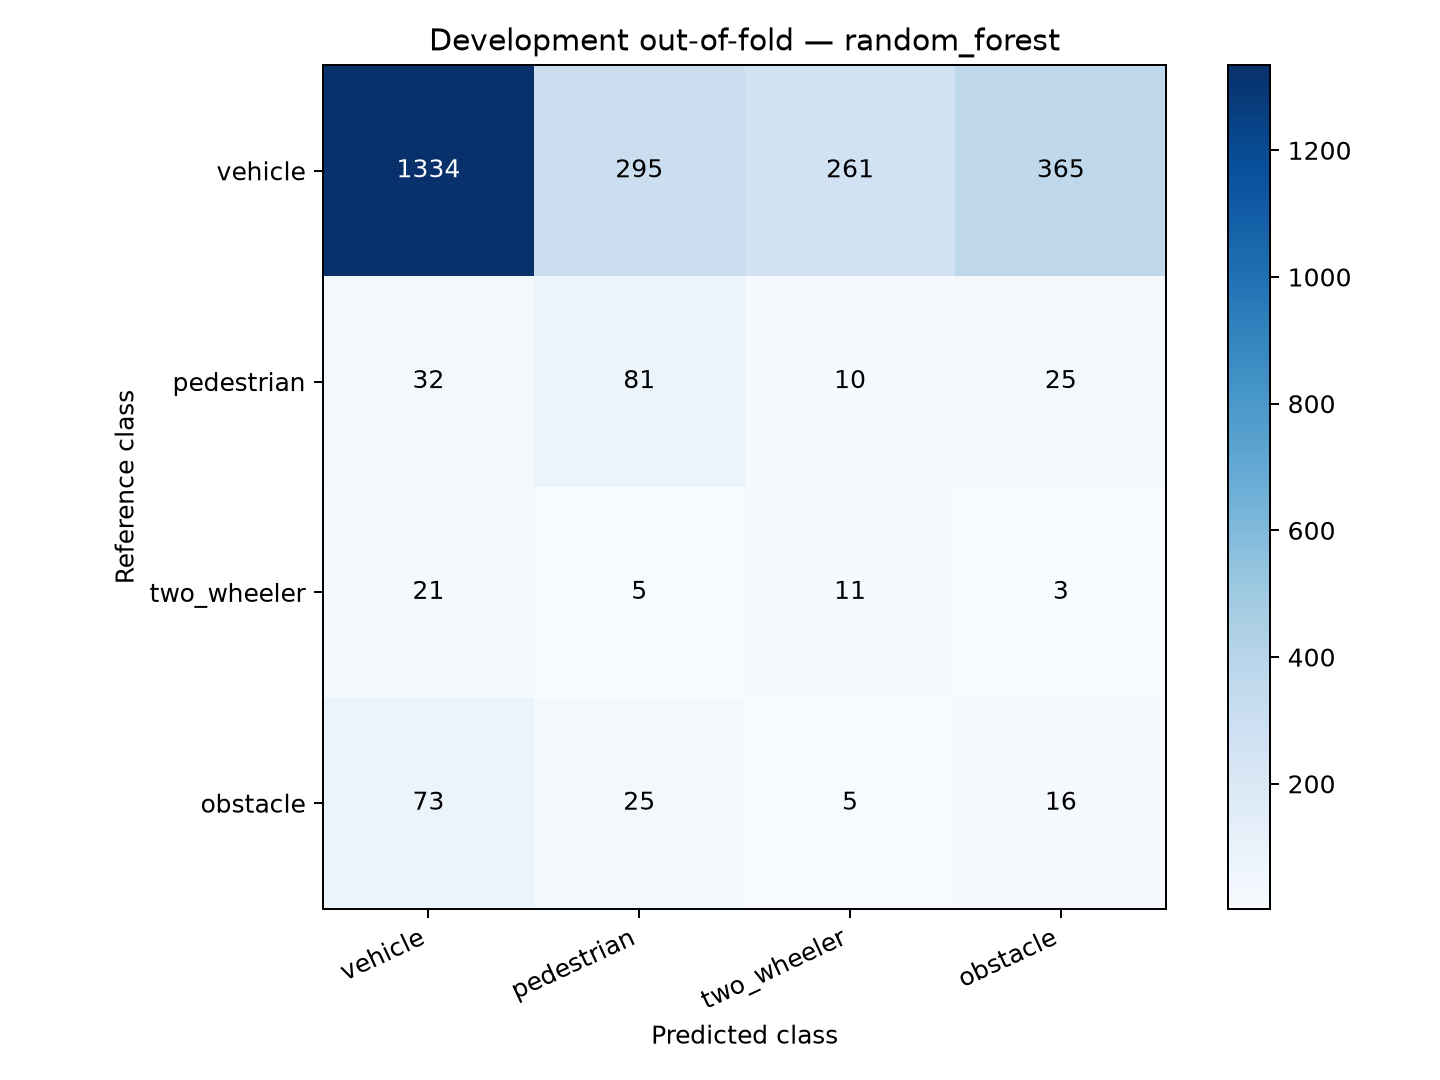

Values plotted in this chart, from the file beside it:
reference_class, vehicle, pedestrian, two_wheeler, obstacle
vehicle, 1334, 295, 261, 365
pedestrian, 32, 81, 10, 25
two_wheeler, 21, 5, 11, 3
obstacle, 73, 25, 5, 16
